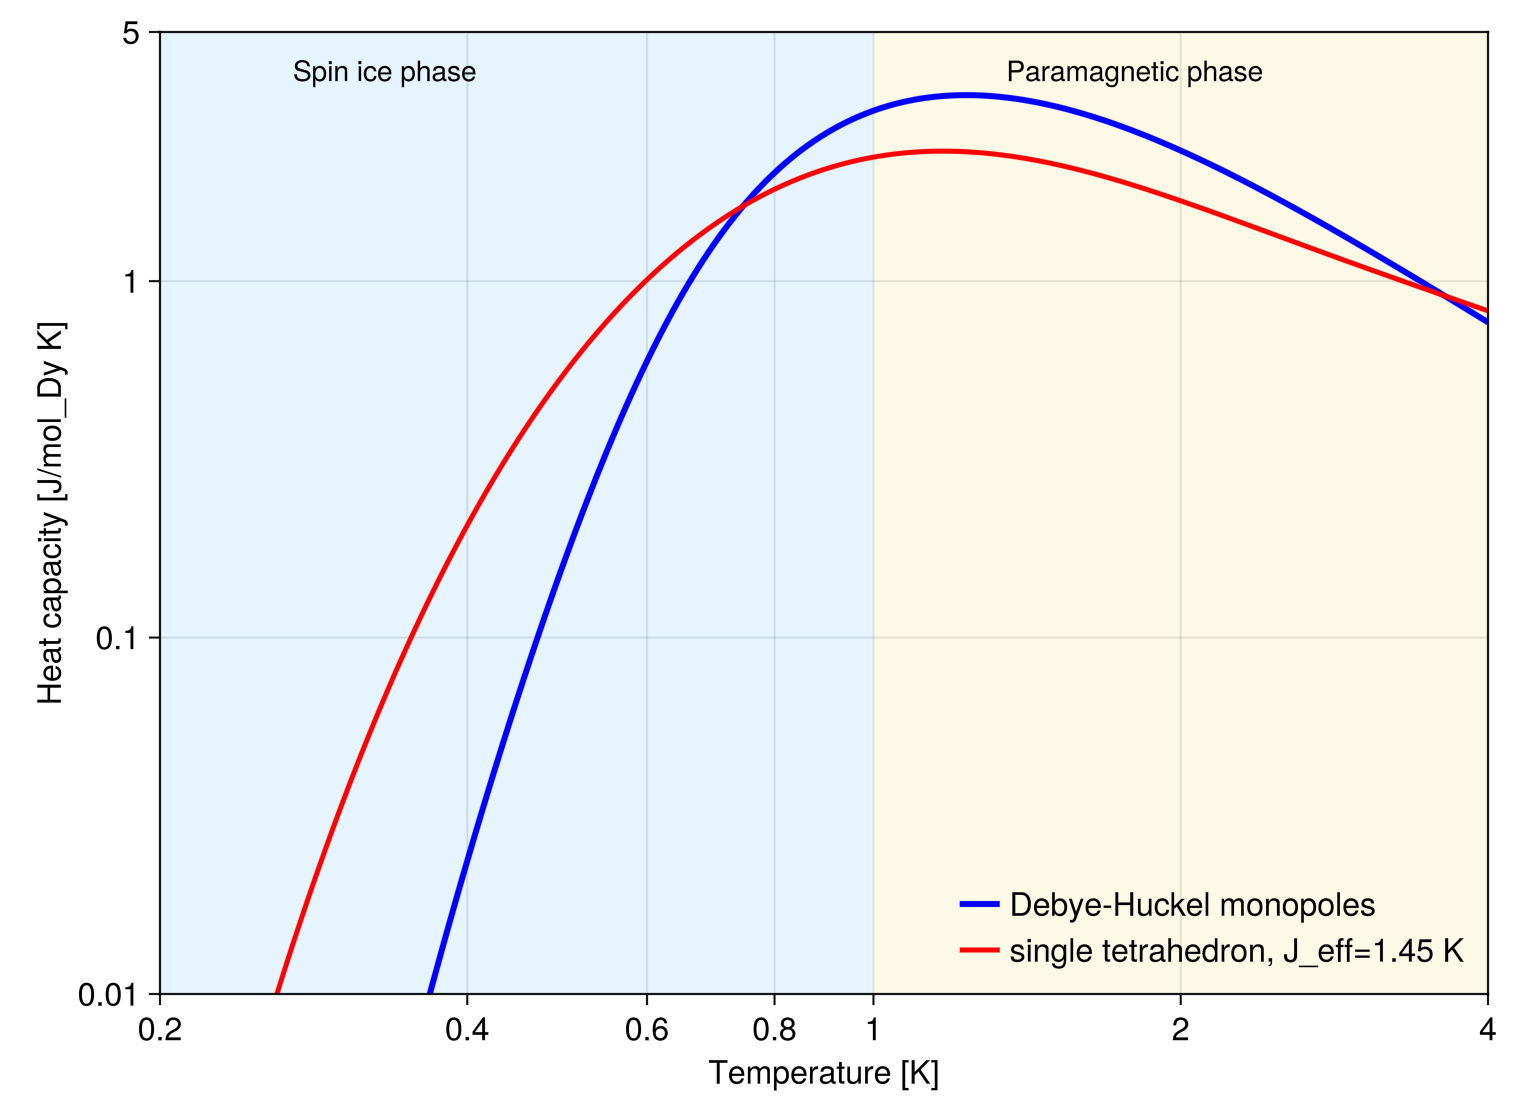

Data behind this chart, as committed beside it:
0.2, 1.4130867862948028e-6, 0.0005877712763592439, 7.179932149474505e-10
0.2023, 1.7729850358597503e-6, 0.0006785, 9.222753206955314e-10
0.2047, 2.2207729730927997e-6, 0.0007818, 1.1813069745841136e-9
0.2071, 2.771502382822957e-6, 0.0008992, 1.5088363741855609e-9
0.2095, 3.449598362339901e-6, 0.001032, 1.9218251384357953e-9
0.2119, 4.283176719925114e-6, 0.001183, 2.441141670616894e-9
0.2144, 5.302396986068353e-6, 0.001352, 3.0923911748470955e-9
0.2169, 6.546149471639152e-6, 0.001544, 3.906906585515152e-9
0.2194, 8.060595991977859e-6, 0.001759, 4.922928475611792e-9
0.2219, 9.901002152964316e-6, 0.002002, 6.187006623336686e-9
0.2245, 1.2128567735340656e-5, 0.002273, 7.755658956740789e-9
0.2271, 1.4821764763690181e-5, 0.002577, 9.697334220461876e-9
0.2298, 1.8067234504065345e-5, 0.002916, 1.2094723083198767e-8
0.2325, 2.197015626270793e-5, 0.003294, 1.5047476734907386e-8
0.2352, 2.6649667254543338e-5, 0.003715, 1.867539577873525e-8
0.2379, 3.225004480798231e-5, 0.004184, 2.3122162331543484e-8
0.2407, 3.893375871064541e-5, 0.004703, 2.8559697934593256e-8
0.2435, 4.689487839703055e-5, 0.005279, 3.519324088584329e-8
0.2463, 5.635289398587894e-5, 0.005915, 4.326724887620295e-8
0.2492, 6.75669645827485e-5, 0.006618, 5.3072246466818524e-8
0.2521, 8.083231868263382e-5, 0.007393, 6.495275211645472e-8
0.255, 9.648843012643898e-5, 0.008245, 7.931643630207081e-8
0.258, 0.0001149, 0.009183, 9.664468219733164e-8
0.261, 0.0001366, 0.01021, 1.17504732991678e-7
0.264, 0.000162, 0.01134, 1.4256365482258334e-7
0.2671, 0.0001918, 0.01257, 1.726043354727735e-7
0.2702, 0.0002265, 0.01392, 2.0854379846082788e-7
0.2733, 0.000267, 0.01538, 2.514541249760982e-7
0.2765, 0.0003142, 0.01698, 3.0258631540877713e-7
0.2797, 0.0003689, 0.01872, 3.633974585540449e-7
0.283, 0.0004324, 0.02061, 4.355816173163755e-7
0.2863, 0.0005058, 0.02266, 5.211048862962385e-7
0.2896, 0.0005906, 0.02487, 6.222451142205399e-7
0.293, 0.0006883, 0.02727, 7.416368694634949e-7
0.2964, 0.0008008, 0.02986, 8.823222373003204e-7
0.2998, 0.00093, 0.03265, 1.0478081469954541e-6
0.3033, 0.001078, 0.03566, 1.2421309718831601e-6
0.3068, 0.001248, 0.03889, 1.4699292302882657e-6
0.3104, 0.001442, 0.04237, 1.7365252977333393e-6
0.314, 0.001663, 0.04609, 2.0480171350264686e-6
0.3177, 0.001915, 0.05008, 2.41138111633404e-6
0.3214, 0.002202, 0.05435, 2.8345872019105735e-6
0.3251, 0.002528, 0.05892, 3.326727734588644e-6
0.3289, 0.002898, 0.06379, 3.898161340611955e-6
0.3327, 0.003317, 0.06898, 4.560673508078659e-6
0.3366, 0.00379, 0.0745, 5.327655574922641e-6
0.3405, 0.004325, 0.08038, 6.214304017378919e-6
0.3444, 0.004928, 0.08662, 7.237842063451788e-6
0.3485, 0.005607, 0.09323, 8.417765921208492e-6
0.3525, 0.006372, 0.1002, 9.77611796179542e-6
0.3566, 0.00723, 0.1077, 1.1337789519676683e-5
0.3608, 0.008193, 0.1155, 1.3130856106244757e-5
0.365, 0.009271, 0.1238, 1.518694807443378e-5
0.3692, 0.01048, 0.1325, 1.754165993916333e-5
0.3735, 0.01183, 0.1417, 2.0235001906844384e-5
0.3778, 0.01333, 0.1514, 2.33118971898344e-5
0.3822, 0.01501, 0.1616, 2.6822729079430202e-5
0.3867, 0.01688, 0.1722, 3.0823941862481934e-5
0.3912, 0.01896, 0.1834, 3.53786998347776e-5
0.3957, 0.02126, 0.1952, 4.055760897060711e-5
0.4003, 0.02382, 0.2074, 4.643950571791331e-5
... 199 more rows
